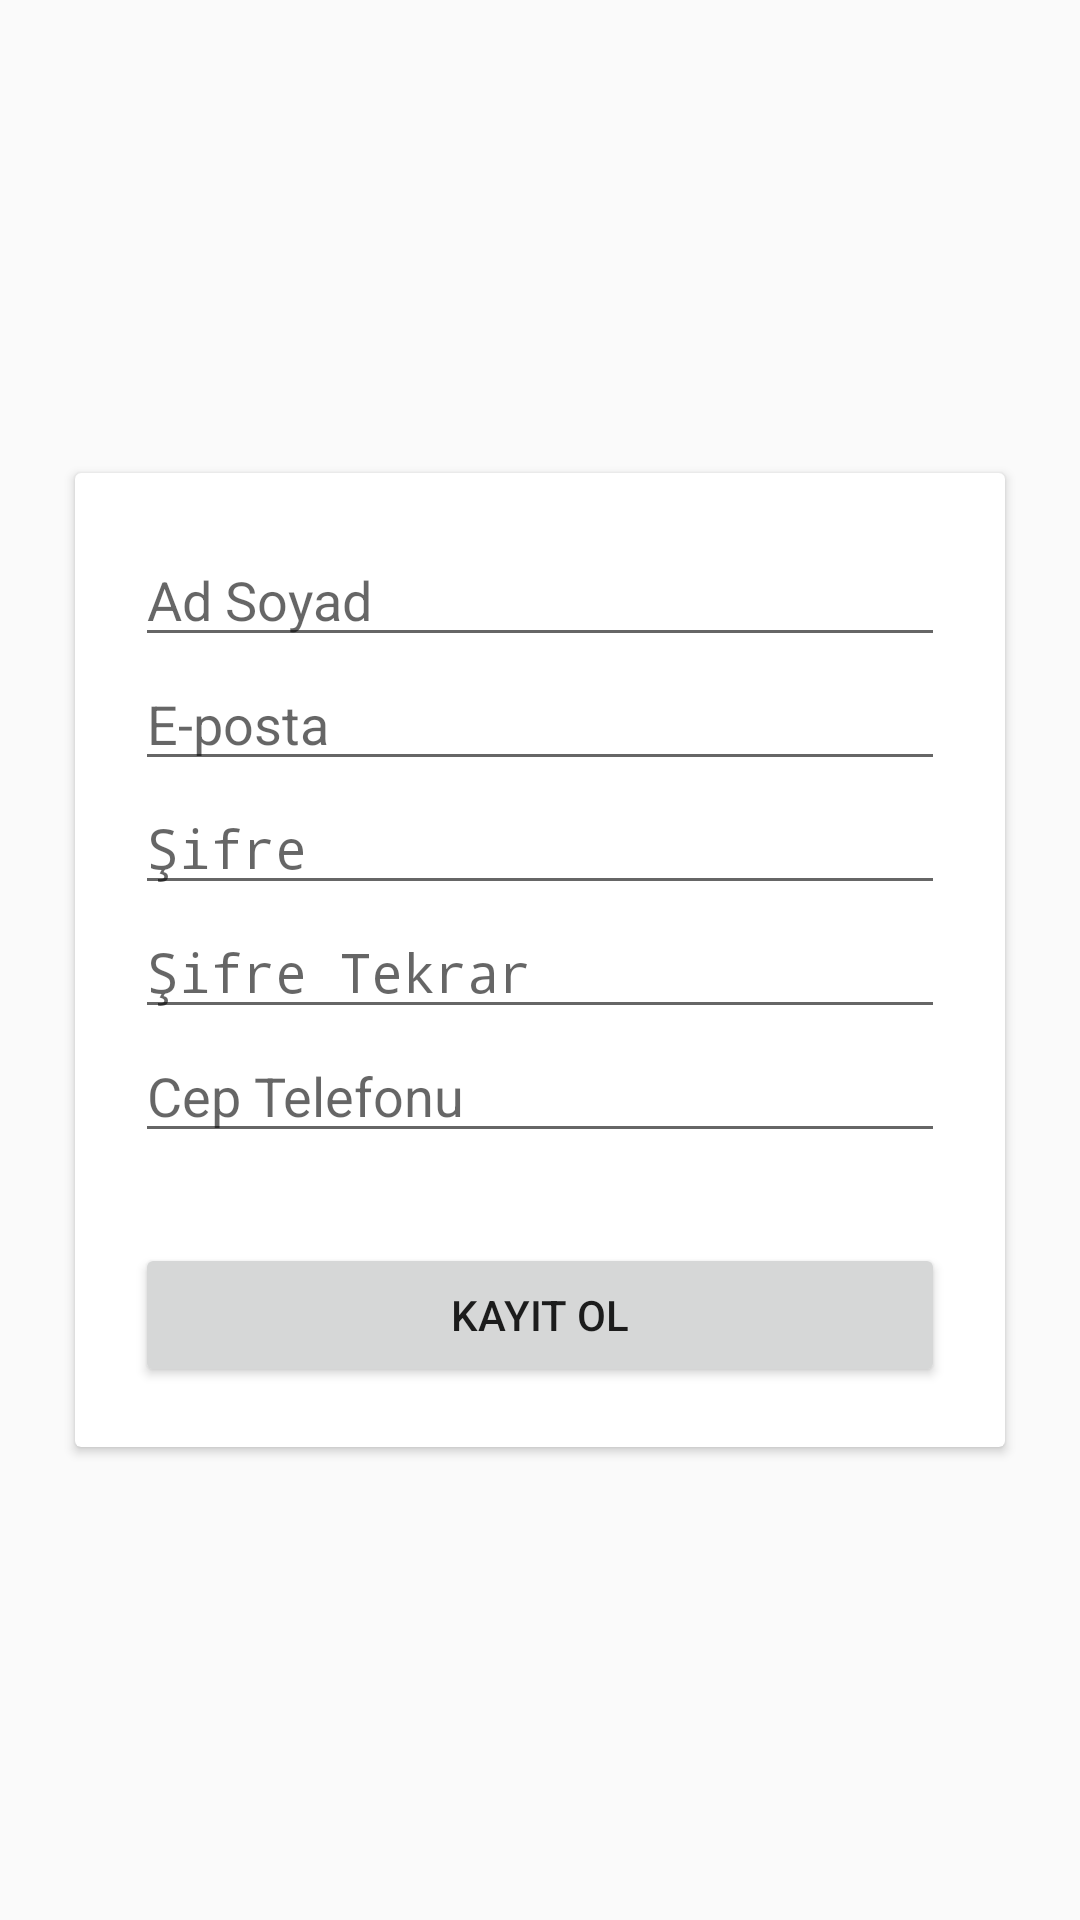

Produce the Android XML layout that renders to this screen, including the resource entries it uses.
<!-- AndroidManifest.xml: application theme AppTheme -->
<!-- res/layout/activity_signup.xml -->
<?xml version="1.0" encoding="utf-8"?>
<RelativeLayout xmlns:android="http://schemas.android.com/apk/res/android"
    xmlns:app="http://schemas.android.com/apk/res-auto"
    xmlns:tools="http://schemas.android.com/tools"
    android:layout_width="match_parent"
    android:layout_height="match_parent"
    android:gravity="center"
    tools:context=".ui.signup.SignupActivity">

    <androidx.cardview.widget.CardView
        android:layout_width="match_parent"
        android:layout_height="wrap_content"
        android:layout_margin="25dp"
        android:layout_marginStart="20dp"
        android:layout_marginLeft="20dp"
        android:layout_marginTop="20dp"
        android:layout_marginEnd="20dp"
        android:layout_marginRight="20dp"
        android:layout_marginBottom="20dp" >

        <LinearLayout
            android:layout_width="match_parent"
            android:layout_height="match_parent"
            android:layout_margin="20dp"
            android:orientation="vertical">

            <EditText
                android:id="@+id/fullname_edittext"
                android:layout_width="match_parent"
                android:layout_height="wrap_content"
                android:ems="10"
                android:hint="@string/ad_soyad"
                android:inputType="textPersonName" />

            <EditText
                android:id="@+id/mail_edittext"
                android:layout_width="match_parent"
                android:layout_height="wrap_content"
                android:ems="10"
                android:hint="@string/eposta"
                android:inputType="textEmailAddress" />

            <EditText
                android:id="@+id/password_edittext"
                android:layout_width="match_parent"
                android:layout_height="wrap_content"
                android:ems="10"
                android:hint="@string/sifre"
                android:inputType="textPassword" />

            <EditText
                android:id="@+id/confirm_password_edittext"
                android:layout_width="match_parent"
                android:layout_height="wrap_content"
                android:ems="10"
                android:hint="@string/sifre_tekrar"
                android:inputType="textPassword" />

            <EditText
                android:id="@+id/phone_edittext"
                android:layout_width="match_parent"
                android:layout_height="wrap_content"
                android:ems="10"
                android:hint="@string/cep_telefonu"
                android:inputType="phone" />

            <Button
                android:id="@+id/kayit_tamamla_btn"
                android:layout_width="match_parent"
                android:layout_height="wrap_content"
                android:layout_marginTop="30dp"
                android:text="@string/kayit_ol" />
        </LinearLayout>
    </androidx.cardview.widget.CardView>
</RelativeLayout>
<!-- resources referenced by this layout -->
<resources>
  <string name="ad_soyad">Ad Soyad</string>
  <string name="cep_telefonu">Cep Telefonu</string>
  <string name="eposta">E-posta</string>
  <string name="kayit_ol">Kayıt Ol</string>
  <string name="sifre">Şifre</string>
  <string name="sifre_tekrar">Şifre Tekrar</string>
  <style name="AppTheme" parent="Theme.AppCompat.Light.DarkActionBar">
          
          <item name="colorPrimary">@color/colorPrimary</item>
          <item name="colorPrimaryDark">@color/colorPrimaryDark</item>
          <item name="colorAccent">@color/colorAccent</item>
      </style>
  <!-- not gathered from this repository: default colours our renderer supplied (Android Studio template values) -->
  <color name="colorPrimary">#FF6200EE</color>
  <color name="colorPrimaryDark">#FF3700B3</color>
  <color name="colorAccent">#FF03DAC5</color>
</resources>
